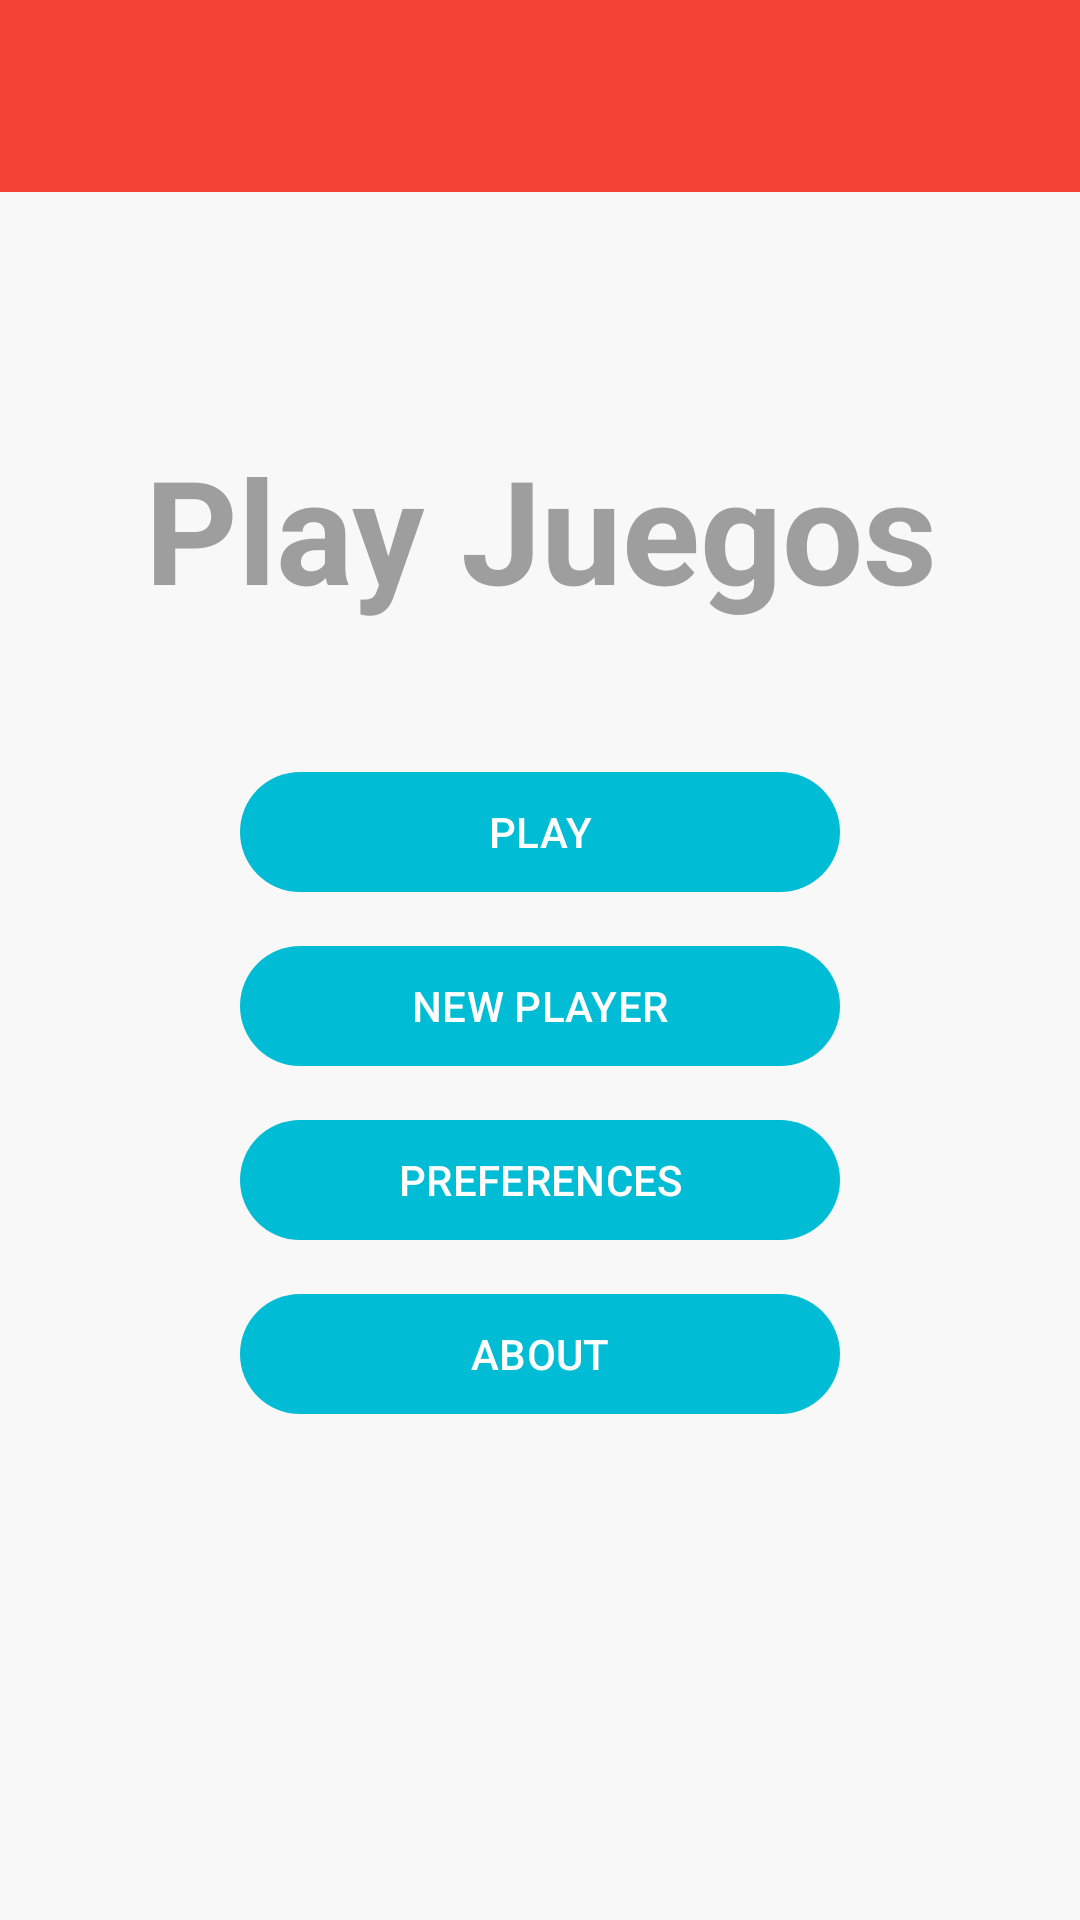

Layout XML and referenced resources for this Android screen:
<!-- AndroidManifest.xml: activity theme Theme.PlayGames -->
<!-- res/layout/activity_main.xml -->
<?xml version="1.0" encoding="utf-8"?>
<LinearLayout xmlns:android="http://schemas.android.com/apk/res/android"
    android:layout_width="match_parent"
    android:layout_height="match_parent"
    android:id="@+id/activity_main"
    android:background="#F8F8F8"
    android:orientation="vertical">

    <include layout="@layout/toolbar_layout">
    </include>

    <TextView
        android:id="@+id/titulo"
        android:layout_width="match_parent"
        android:layout_height="wrap_content"
        android:layout_marginTop="80dp"
        android:layout_marginBottom="40dp"
        style="@style/TituloPlayGames"
        android:text="Play Juegos" />

    <com.google.android.material.button.MaterialButton
        android:id="@+id/button"
        android:layout_width="match_parent"
        android:layout_height="wrap_content"
        android:layout_marginVertical="5dp"
        android:layout_marginHorizontal="80dp"
        android:text="PLAY" />

    <com.google.android.material.button.MaterialButton
        android:id="@+id/button1"
        android:layout_width="match_parent"
        android:layout_height="wrap_content"
        android:layout_marginVertical="5dp"
        android:layout_marginHorizontal="80dp"
        android:text="NEW PLAYER" />

    <com.google.android.material.button.MaterialButton
        android:id="@+id/button2"
        android:layout_width="match_parent"
        android:layout_height="wrap_content"
        android:layout_marginVertical="5dp"
        android:layout_marginHorizontal="80dp"
        android:text="PREFERENCES" />

    <com.google.android.material.button.MaterialButton
        android:id="@+id/button3"
        android:layout_width="match_parent"
        android:layout_height="wrap_content"
        android:layout_marginVertical="5dp"
        android:layout_marginHorizontal="80dp"
        android:text="ABOUT" />

</LinearLayout>
<!-- res/layout/toolbar_layout.xml (included above) -->
<?xml version="1.0" encoding="utf-8"?>
<androidx.appcompat.widget.Toolbar
    xmlns:android="http://schemas.android.com/apk/res/android"
    xmlns:app="http://schemas.android.com/apk/res-auto"
    android:id="@+id/toolbar"
    android:layout_width="match_parent"
    android:layout_height="wrap_content"
    android:background="@color/rojo"
    android:minHeight="?attr/actionBarSize"
    app:popupTheme="@style/ThemeOverlay.AppCompat.Light"
    android:theme="@style/ThemeOverlay.AppCompat.Dark.ActionBar" />
<!-- resources referenced by this layout -->
<resources>
  <color name="rojo">#F44336</color>
  <style name="TituloPlayGames">
          <item name="android:gravity">center</item>
          <item name="fontFamily">@font/courgette_regular</item>&gt;
          <item name="android:textColor">@color/grisClaro</item>
          <item name="android:textSize">48sp</item>
          <item name="android:textStyle">bold</item>
      </style>
  <style name="Theme.PlayGames" parent="Theme.Material3.Light.NoActionBar">
          
  
          <item name="colorPrimary">@color/aquamarina</item>
          <item name="colorPrimaryVariant">@color/azulOscuro</item>
          <item name="colorOnPrimary">@color/white</item>
  
          
          <item name="colorSecondary">@color/rojo</item>
          <item name="colorSecondaryVariant">@color/rojoOscuro</item>
          <item name="colorOnSecondary">@color/white</item>
  
          <item name="android:statusBarColor">@color/rojoOscuro</item>
      </style>
  <color name="grisClaro">#9E9E9E</color>
  <color name="aquamarina">#00BCD4</color>
  <color name="azulOscuro">#00226D</color>
  <color name="white">#FFFFFFFF</color>
  <color name="rojoOscuro">#9D1208</color>
</resources>
